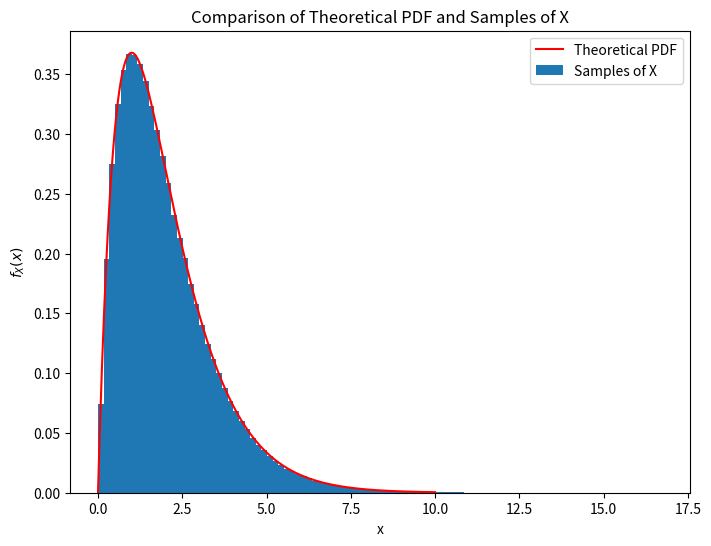

Here is the Python script that generated this plot:
import numpy as np
from math import log,e
import matplotlib.pyplot as plt

n = 10**6

def sample(n):
    X = []
    for _ in range(n):
        w_1 = np.random.uniform(0, 1)
        w_2 = np.random.uniform(0, 1)
        u_1 = np.random.uniform(0, 1)
        t = -log(w_1*w_2)
        y = t*u_1
        z = t - y
        x = y+z
        X.append(x)
    return X

X = sample(n)

print(X)

xx = np.linspace(0, 10, 1000)
f = lambda x: x*e**(-x)

fig, ax = plt.subplots(figsize=(8,6))
ax.set_title("Comparison of Theoretical PDF and Samples of X")
ax.plot(xx, f(xx), color='red', label='Theoretical PDF')
ax.hist(X, bins=100, density=True, label='Samples of X')
ax.set_xlabel('x')
ax.set_ylabel("$f_{X}(x)$")
plt.legend(loc='upper right')
plt.show()
